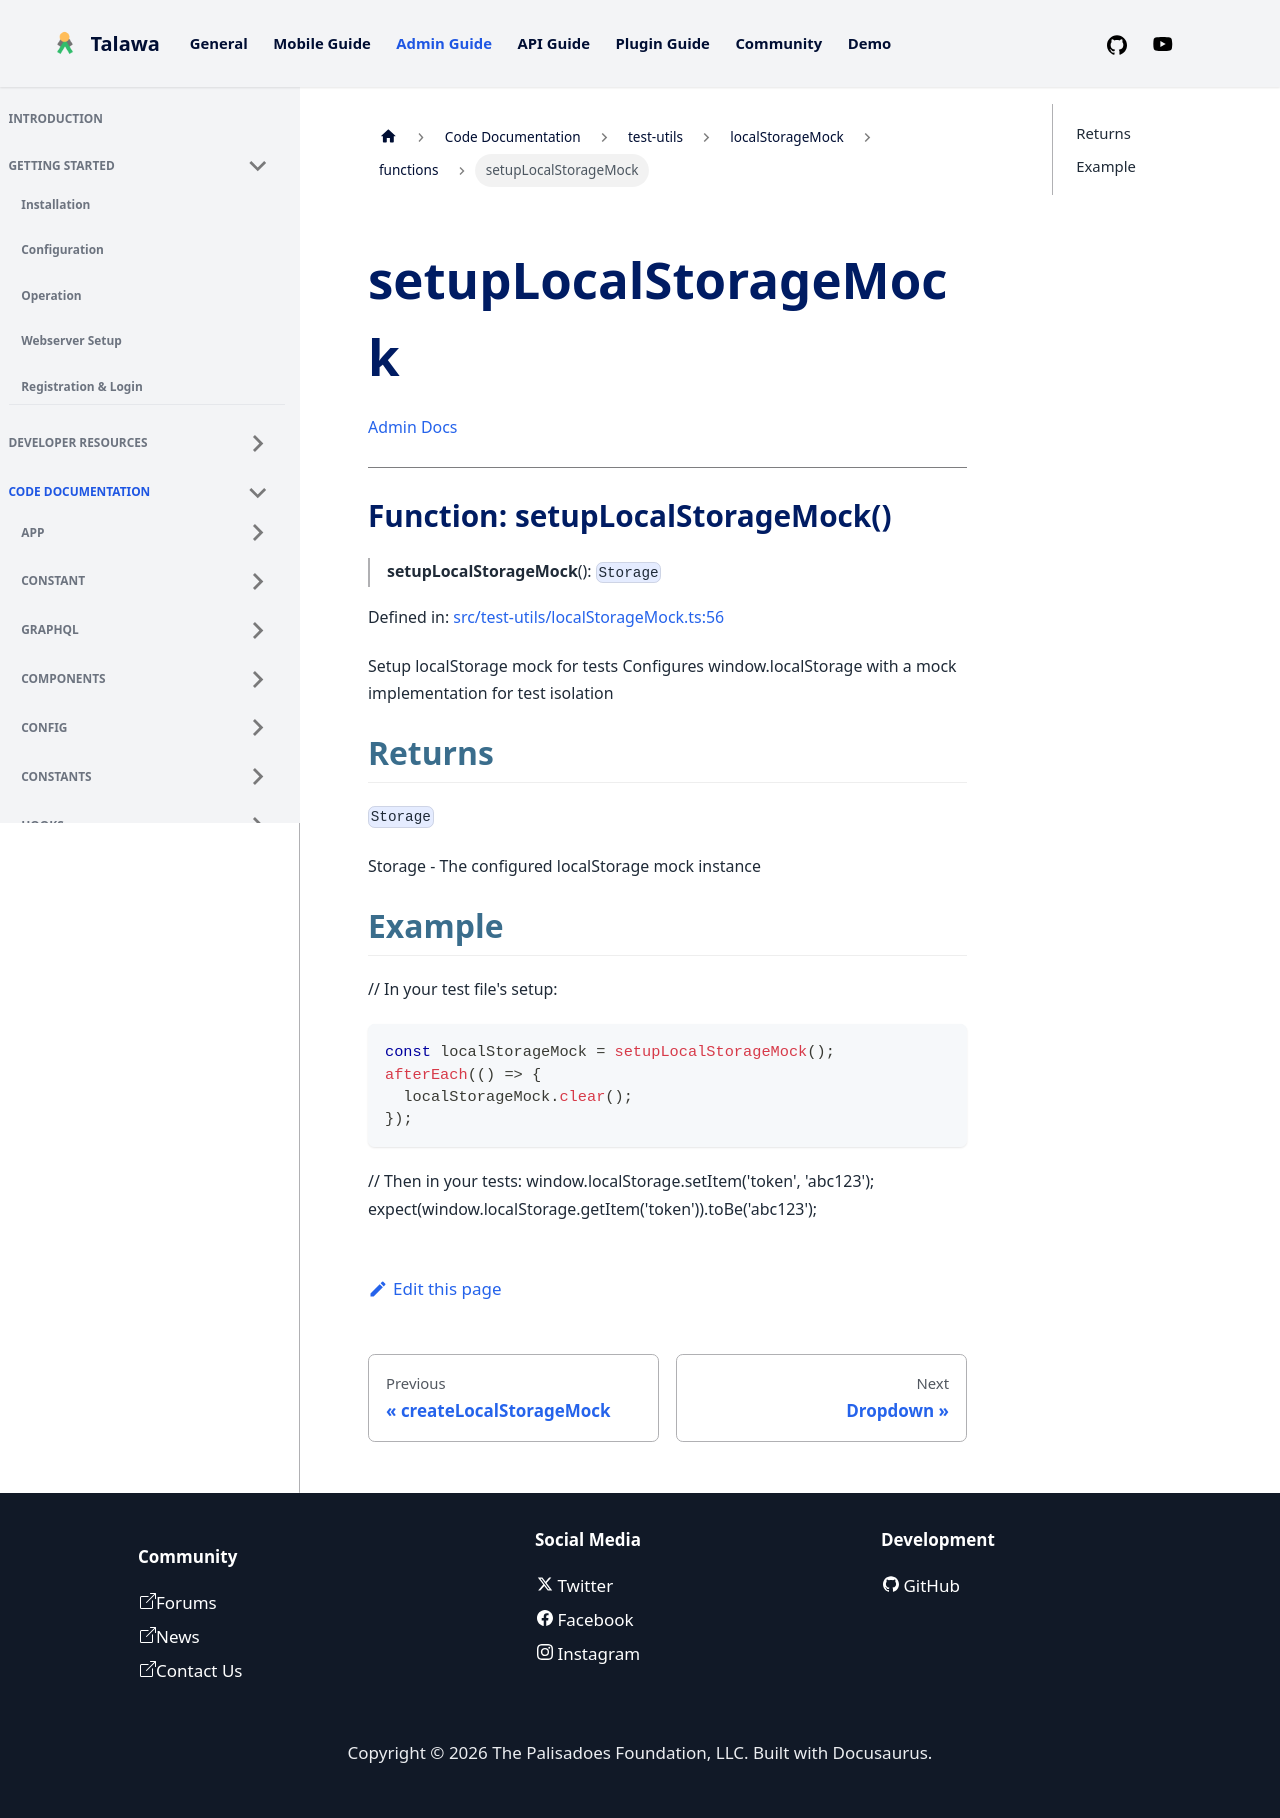

repository: PalisadoesFoundation/talawa-admin · page: docs/auto-docs/test-utils/localStorageMock/functions/setupLocalStorageMock/index.html · generator: docusaurus

[Admin Docs](/)

***

# Function: setupLocalStorageMock()

> **setupLocalStorageMock**(): `Storage`

Defined in: [src/test-utils/localStorageMock.ts:54](https://github.com/PalisadoesFoundation/talawa-admin/blob/main/src/test-utils/localStorageMock.ts#L54)

Setup localStorage mock for tests
Configures window.localStorage with a mock implementation for test isolation

## Returns

`Storage`

Storage - The configured localStorage mock instance

## Example

```ts
// In your test file's setup:
const localStorageMock = setupLocalStorageMock();

afterEach(() => {
  localStorageMock.clear();
});

// Then in your tests:
window.localStorage.setItem('token', 'abc123');
expect(window.localStorage.getItem('token')).toBe('abc123');
```
